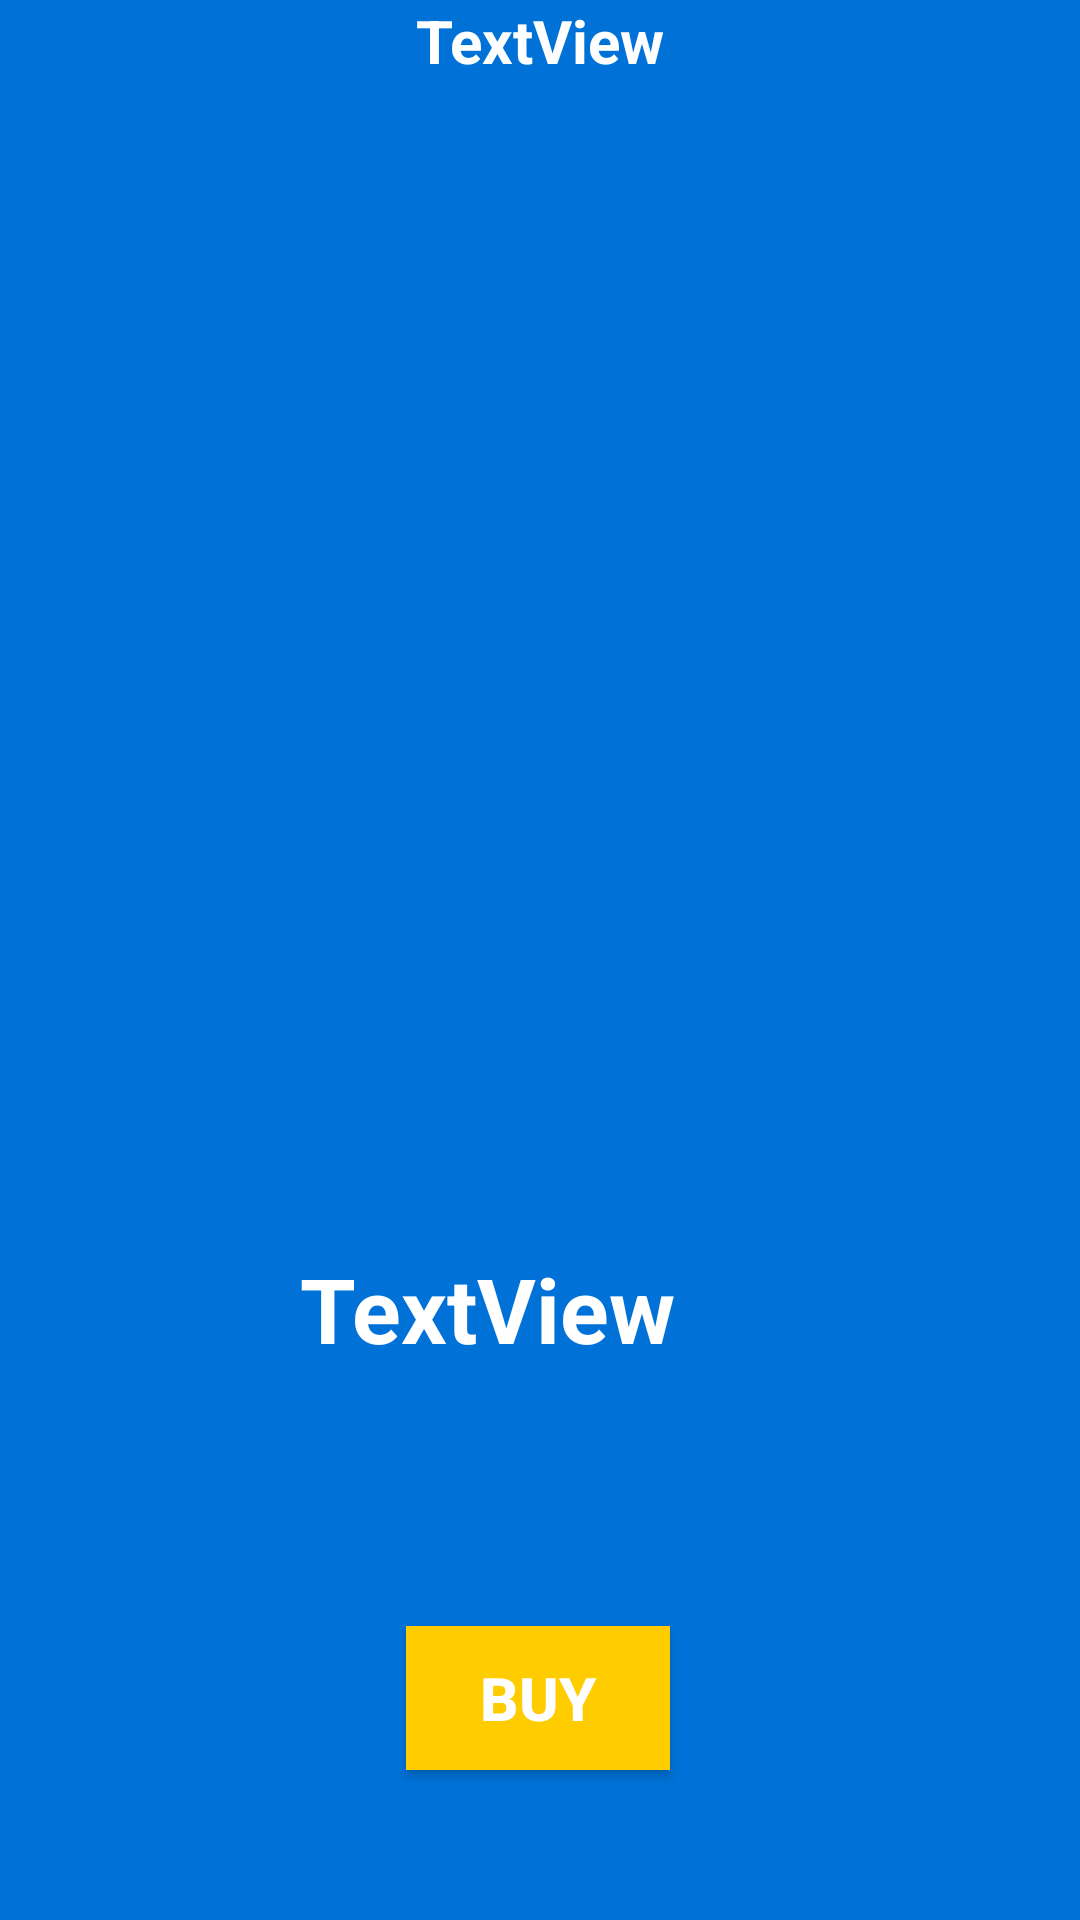

Produce the Android XML layout that renders to this screen, including the resource entries it uses.
<!-- AndroidManifest.xml: application theme Theme.MyApplication -->
<!-- res/layout/fragment_detial.xml -->
<?xml version="1.0" encoding="utf-8"?>
<androidx.constraintlayout.widget.ConstraintLayout xmlns:android="http://schemas.android.com/apk/res/android"
    xmlns:app="http://schemas.android.com/apk/res-auto"
    xmlns:tools="http://schemas.android.com/tools"
    android:id="@+id/frameLayout"
    android:layout_width="match_parent"
    android:layout_height="match_parent"
    android:background="@color/BgColor"
    tools:context=".DetialFragment">

    

    <androidx.cardview.widget.CardView
        android:layout_width="match_parent"
        android:layout_height="wrap_content" />

    <ImageView
        android:id="@+id/imageView3"
        android:layout_width="272dp"
        android:layout_height="285dp"
        android:layout_marginStart="68dp"
        android:layout_marginTop="92dp"
        app:layout_constraintStart_toStartOf="parent"
        app:layout_constraintTop_toTopOf="parent"
        tools:src="@tools:sample/avatars" />

    <TextView
        android:id="@+id/detailText1"
        android:layout_width="128dp"
        android:layout_height="49dp"
        android:layout_marginTop="416dp"
        android:layout_marginEnd="132dp"
        android:text="TextView"
        android:textColor="#FFFFFF"
        android:textSize="30dp"
        android:textStyle="bold"
        app:layout_constraintEnd_toEndOf="parent"
        app:layout_constraintTop_toTopOf="parent" />

    <Button
        android:id="@+id/detailBuyButton"
        android:layout_width="wrap_content"
        android:layout_height="wrap_content"
        android:layout_marginTop="77dp"
        android:layout_marginBottom="87dp"
        android:background="@color/WarmYellow"
        android:text="Buy"
        android:textColor="#FFFFFF"
        android:textSize="20dp"
        android:textStyle="bold"
        app:layout_constraintBottom_toBottomOf="parent"
        app:layout_constraintEnd_toEndOf="parent"
        app:layout_constraintHorizontal_bias="0.498"
        app:layout_constraintStart_toStartOf="parent"
        app:layout_constraintTop_toBottomOf="@+id/detailText1"
        app:layout_constraintVertical_bias="0.0" />

    <TextView
        android:id="@+id/name"
        android:layout_width="wrap_content"
        android:layout_height="wrap_content"
        android:text="TextView"
        android:textColor="#FFFFFF"
        android:textSize="20dp"
        android:textStyle="bold"
        app:layout_constraintEnd_toEndOf="parent"
        app:layout_constraintStart_toStartOf="parent"
        tools:layout_editor_absoluteY="52dp" />

</androidx.constraintlayout.widget.ConstraintLayout>
<!-- resources referenced by this layout -->
<resources>
  <color name="BgColor">#FF0072D7</color>
  <color name="WarmYellow">#ffFFCC00</color>
  <style name="Theme.MyApplication" parent="Theme.AppCompat.DayNight.NoActionBar">
          
          <item name="colorPrimary">@color/purple_500</item>
          <item name="colorPrimaryVariant">@color/purple_700</item>
          <item name="colorOnPrimary">@color/white</item>
          
          <item name="colorSecondary">@color/teal_200</item>
          <item name="colorSecondaryVariant">@color/teal_700</item>
          <item name="colorOnSecondary">@color/black</item>
          
          <item name="android:statusBarColor" tools:targetApi="l">?attr/colorPrimaryVariant</item>
          
      </style>
  <color name="purple_500">#FF6200EE</color>
  <color name="purple_700">#FF3700B3</color>
  <color name="white">#FFFFFFFF</color>
  <color name="teal_200">#FF03DAC5</color>
  <color name="teal_700">#FF018786</color>
  <color name="black">#FF000000</color>
</resources>
